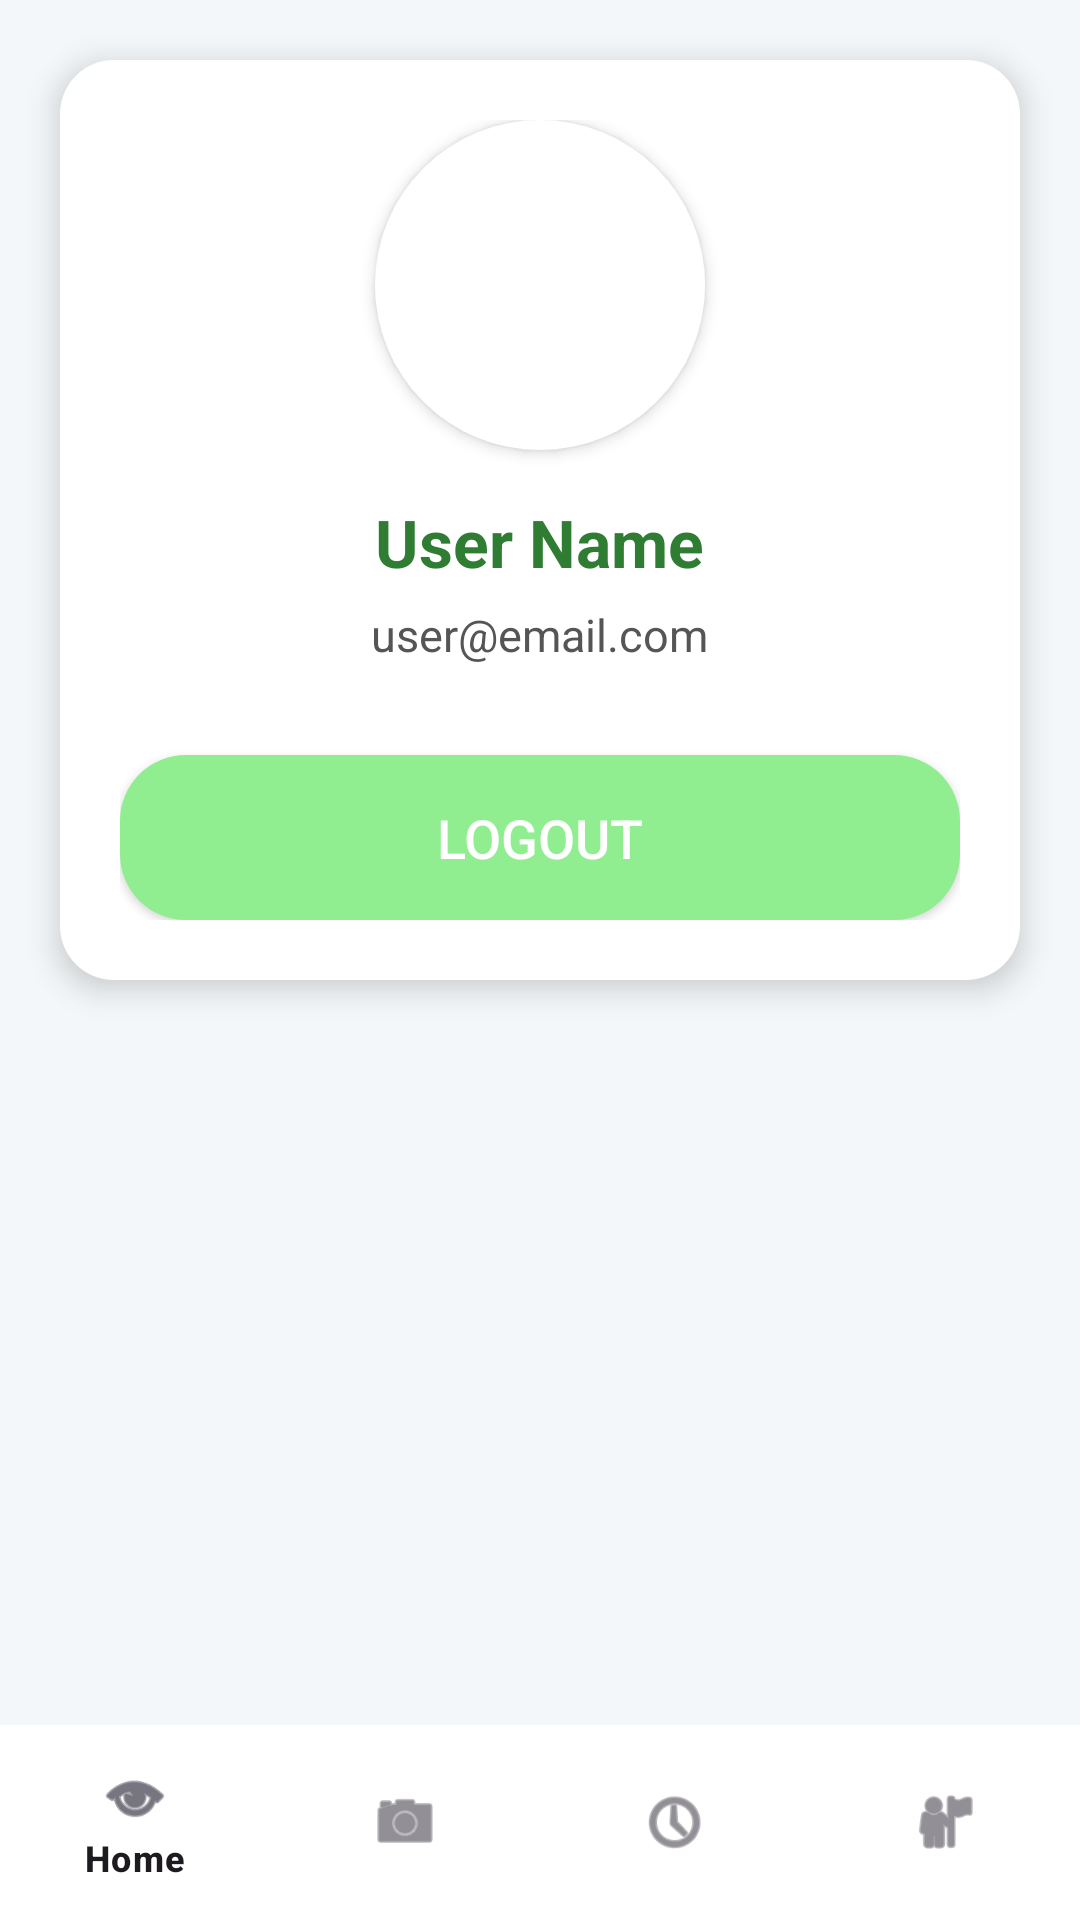

Reconstruct the res/layout file that produces this screen, plus the resources it refers to.
<!-- AndroidManifest.xml: application theme Theme.CropCare -->
<!-- res/layout/activity_profile.xml -->
<?xml version="1.0" encoding="utf-8"?>
<RelativeLayout xmlns:android="http://schemas.android.com/apk/res/android"
xmlns:app="http://schemas.android.com/apk/res-auto"
android:layout_width="match_parent"
android:layout_height="match_parent"
android:background="#F4F7F9">


<LinearLayout
    android:id="@+id/layoutProfileCard"
    android:layout_width="match_parent"
    android:layout_height="wrap_content"
    android:orientation="vertical"
    android:padding="20dp"
    android:background="@drawable/bg_card_white"
    android:elevation="6dp"
    android:layout_margin="20dp"
    android:gravity="center_horizontal"
    android:layout_alignParentTop="true"
    android:layout_marginTop="40dp">

    <ImageView
        android:id="@+id/imgProfile"
        android:layout_width="110dp"
        android:layout_height="110dp"
        android:src="@drawable/ic_profile_placeholder"
        android:background="@drawable/bg_round_white"
        android:elevation="3dp"
        android:padding="10dp"
        android:scaleType="centerCrop"
        android:layout_marginBottom="16dp" />

    <TextView
        android:id="@+id/tvProfileName"
        android:layout_width="wrap_content"
        android:layout_height="wrap_content"
        android:text="User Name"
        android:textColor="#2E7D32"
        android:textStyle="bold"
        android:textSize="22sp"
        android:layout_marginBottom="6dp" />

    <TextView
        android:id="@+id/tvProfileEmail"
        android:layout_width="wrap_content"
        android:layout_height="wrap_content"
        android:text="user@email.com"
        android:textColor="#555555"
        android:textSize="15sp"
        android:layout_marginBottom="20dp" />

    <Button
        android:id="@+id/btnLogout"
        android:layout_width="match_parent"
        android:layout_height="55dp"
        android:text="Logout"
        android:textColor="@android:color/white"
        android:textSize="18sp"
        android:background="@drawable/card_bg_green"
        android:elevation="4dp"
        android:layout_marginTop="10dp" />
</LinearLayout>


<com.google.android.material.bottomnavigation.BottomNavigationView
    android:id="@+id/bottomNavProfile"
    android:layout_width="match_parent"
    android:layout_height="65dp"
    android:layout_alignParentBottom="true"
    android:background="@android:color/white"
    android:elevation="10dp"
    app:menu="@menu/bottom_nav_menu" />

</RelativeLayout>
<!-- resources referenced by this layout -->
<resources>
  <!-- drawable bg_card_white (drawable) -->
  <?xml version="1.0" encoding="utf-8"?>
  <shape xmlns:android="http://schemas.android.com/apk/res/android">
  <solid android:color="#FFFFFF"/>
  <corners android:radius="18dp"/>
  </shape>
  <!-- drawable bg_round_white (drawable) -->
  <?xml version="1.0" encoding="utf-8"?>
  <shape xmlns:android="http://schemas.android.com/apk/res/android"
  android:shape="oval">
  <solid android:color="#FFFFFF"/>
  </shape>
  <!-- drawable card_bg_green (drawable) -->
  <?xml version="1.0" encoding="utf-8"?>
  <shape xmlns:android="http://schemas.android.com/apk/res/android">
  <corners android:radius="22dp"/>
  <solid android:color="#90EE90"/>
  </shape>
  <style name="Theme.CropCare" parent="Theme.Material3.Light.NoActionBar">
      
      <item name="colorPrimary">@color/green</item>
      <item name="colorPrimaryVariant">@color/green_dark</item>
      <item name="colorOnPrimary">@android:color/white</item>
      <item name="android:statusBarColor">@color/green_dark</item>
  </style>
  <color name="green">#4CAF50</color>
  <color name="green_dark">#2E7D32</color>
</resources>
